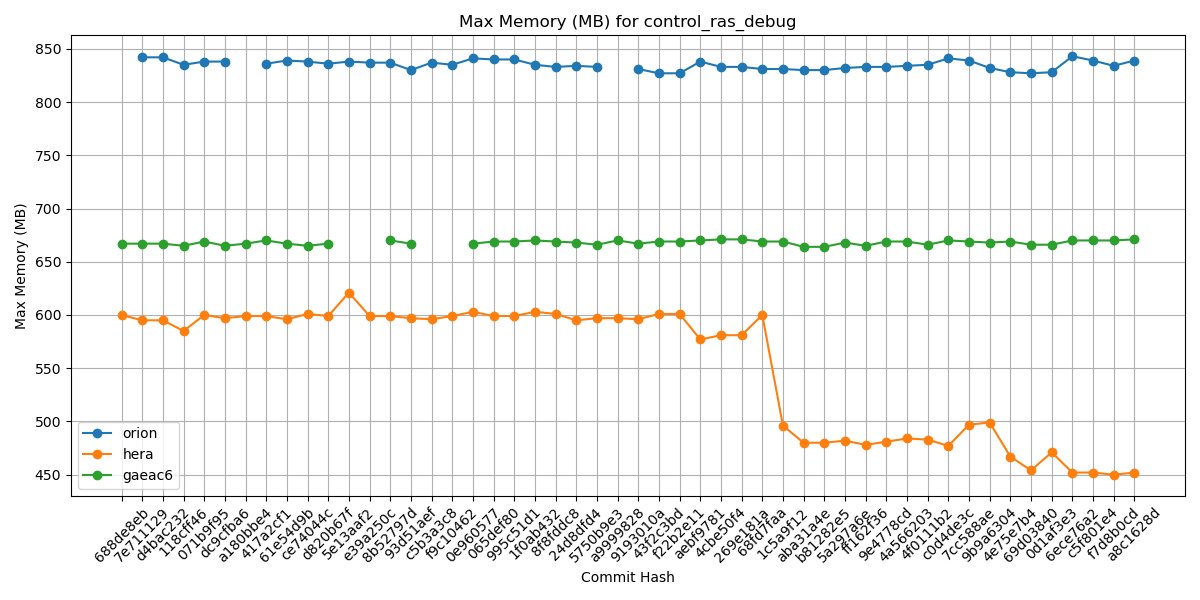

Values plotted in this chart, from the file beside it:
Hash, orion, hera, gaeac6
688de8eb, , 600, 667
7e711129, 842, 595, 667
d4bac232, 842, 595, 667
118cff46, 835, 585, 665
071b9f95, 838, 600, 669
dc9cfba6, 838, 597, 665
a180bbe4, , 599, 667
417a2cf1, 836, 599, 670
61e54d9b, 839, 596, 667
ce74044c, 838, 601, 665
d820b67f, 836, 599, 667
5e13aaf2, 838, 621, 
e39a250c, 837, 599, 
8b52797d, 837, 599, 670
93d51aef, 830, 597, 667
c5b3a3c8, 837, 596, 
f9c10462, 835, 599, 
0e960577, 841, 603, 667
065def80, 840, 599, 669
995c51d1, 840, 599, 669
1f0ab432, 835, 603, 670
8f8fddc8, 833, 601, 669
24d8dfd4, 834, 595, 668
5750b9e3, 833, 597, 666
a9999828, , 597, 670
9193010a, 831, 596, 667
43f2c3bd, 827, 601, 669
f22b2e11, 827, 601, 669
aebf9781, 838, 577, 670
4cbe50f4, 833, 581, 671
269e181a, 833, 581, 671
68fd7faa, 831, 600, 669
1c5a9f12, 831, 496, 669
aba31a4e, 830, 480, 664
b81282e5, 830, 480, 664
5a297a6e, 832, 482, 668
ff162f36, 833, 478, 665
9e4778cd, 833, 481, 669
4a566203, 834, 484, 669
4f0111b2, 835, 483, 666
c0d4de3c, 841, 477, 670
7cc588ae, 839, 497, 669
9b9a6304, 832, 499, 668
4e75e7b4, 828, 467, 669
69d03840, 827, 454, 666
0d1af3e3, 828, 471, 666
6ece76a2, 843, 452, 670
c5f801e4, 839, 452, 670
f7d8b0cd, 834, 450, 670
a8c1628d, 839, 452, 671
